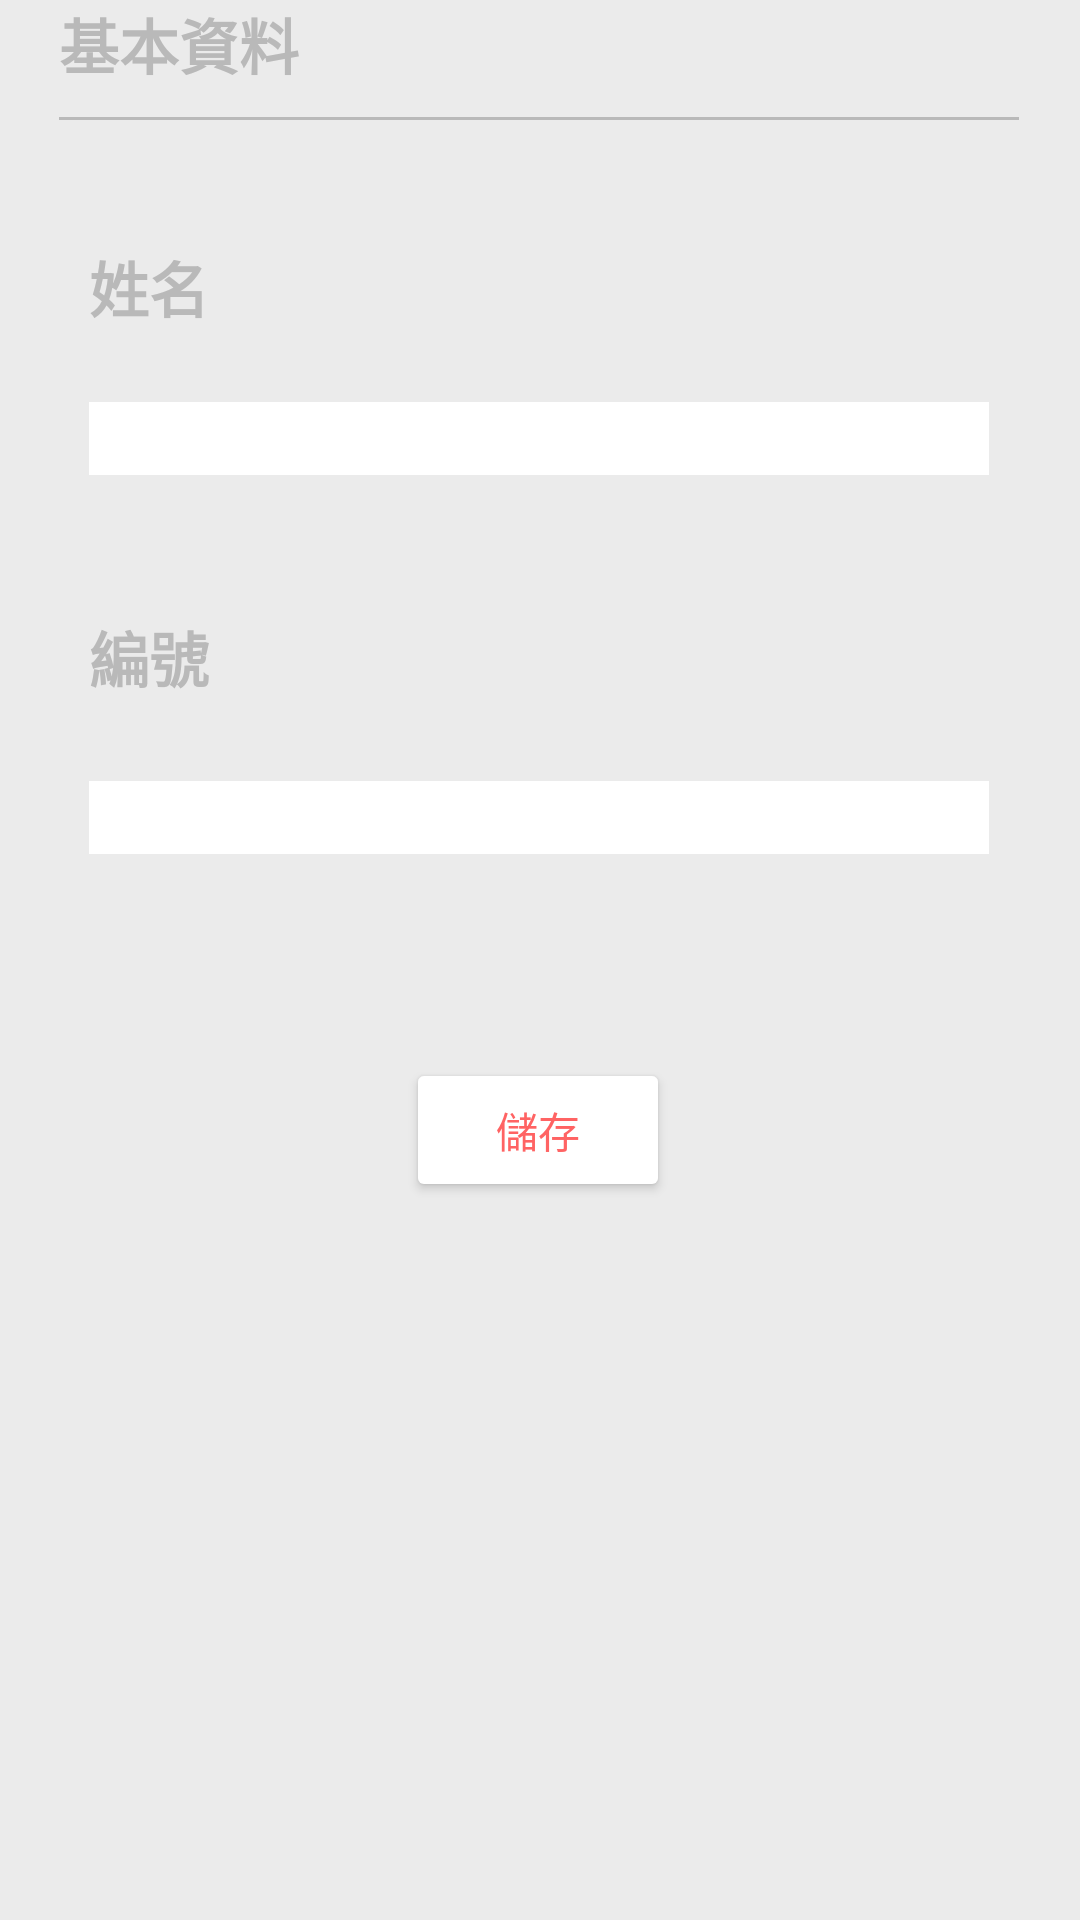

Produce the Android XML layout that renders to this screen, including the resource entries it uses.
<!-- AndroidManifest.xml: application theme Theme.HeartSound -->
<!-- res/layout/fragment_person.xml -->
<?xml version="1.0" encoding="utf-8"?>
<ScrollView xmlns:android="http://schemas.android.com/apk/res/android"
    xmlns:app="http://schemas.android.com/apk/res-auto"
    xmlns:tools="http://schemas.android.com/tools"
    android:layout_width="match_parent"
    android:layout_height="match_parent"
    android:scrollbarStyle="insideOverlay"
    android:scrollbars="vertical"
    android:fillViewport="true">
    <androidx.constraintlayout.widget.ConstraintLayout
        android:layout_width="match_parent"
        android:layout_height="match_parent"
        android:background="#EBEBEB">


        <TextView
            android:id="@+id/textView5"
            android:layout_width="wrap_content"
            android:layout_height="wrap_content"
            android:text="編號"
            android:textColor="#B9B9B9"
            android:textSize="20sp"
            android:textStyle="bold"
            app:layout_constraintBottom_toBottomOf="parent"
            app:layout_constraintEnd_toEndOf="parent"
            app:layout_constraintHorizontal_bias="0.0"
            app:layout_constraintStart_toStartOf="@+id/editText2"
            app:layout_constraintTop_toBottomOf="@+id/editText2"
            app:layout_constraintVertical_bias="0.102" />

        <TextView
            android:id="@+id/textView3"
            android:layout_width="wrap_content"
            android:layout_height="wrap_content"
            android:text="基本資料"
            android:textColor="#B9B9B9"
            android:textSize="20sp"
            android:textStyle="bold"
            app:layout_constraintBottom_toBottomOf="parent"
            app:layout_constraintEnd_toEndOf="parent"
            app:layout_constraintHorizontal_bias="0.0"
            app:layout_constraintStart_toStartOf="@+id/line"
            app:layout_constraintTop_toTopOf="parent"
            app:layout_constraintVertical_bias="0" />

        <View
            android:id="@+id/line"
            android:layout_width="320dp"
            android:layout_height="1dp"
            android:background="#B9B9B9"
            app:layout_constraintBottom_toBottomOf="parent"
            app:layout_constraintEnd_toEndOf="parent"
            app:layout_constraintHorizontal_bias="0.493"
            app:layout_constraintStart_toStartOf="parent"
            app:layout_constraintTop_toBottomOf="@+id/textView3"
            app:layout_constraintVertical_bias="0.016" />

        <TextView
            android:id="@+id/textView4"
            android:layout_width="wrap_content"
            android:layout_height="wrap_content"
            android:text="姓名"
            android:textColor="#B9B9B9"
            android:textSize="20sp"
            android:textStyle="bold"
            app:layout_constraintBottom_toBottomOf="parent"
            app:layout_constraintEnd_toEndOf="parent"
            app:layout_constraintHorizontal_bias="0.0"
            app:layout_constraintStart_toStartOf="@+id/editText2"
            app:layout_constraintTop_toBottomOf="@+id/textView3"
            app:layout_constraintVertical_bias="0.089" />

        <EditText
            android:id="@+id/editText2"
            android:layout_width="300dp"
            android:layout_height="wrap_content"
            android:background="#FFFFFF"
            app:layout_constraintBottom_toBottomOf="parent"
            app:layout_constraintEnd_toEndOf="@+id/line"
            app:layout_constraintStart_toStartOf="@+id/line"
            app:layout_constraintTop_toBottomOf="@+id/textView4"
            app:layout_constraintVertical_bias="0.047" />

        <EditText
            android:id="@+id/editText"
            android:layout_width="300dp"
            android:layout_height="wrap_content"
            android:background="#FFFFFF"
            app:layout_constraintBottom_toBottomOf="parent"
            app:layout_constraintEnd_toEndOf="@+id/editText2"
            app:layout_constraintHorizontal_bias="0.0"
            app:layout_constraintStart_toStartOf="@+id/textView5"
            app:layout_constraintTop_toBottomOf="@+id/textView5"
            app:layout_constraintVertical_bias="0.07" />

        <Button
            android:id="@+id/last_page"
            android:layout_width="wrap_content"
            android:layout_height="wrap_content"
            android:text="儲存"
            android:textColor="#FF6363"
            app:backgroundTint="#FFFFFF"
            app:layout_constraintBottom_toBottomOf="parent"
            app:layout_constraintEnd_toEndOf="parent"
            app:layout_constraintHorizontal_bias="0.498"
            app:layout_constraintStart_toStartOf="parent"
            app:layout_constraintTop_toBottomOf="@+id/editText"
            app:layout_constraintVertical_bias="0.221" />
    </androidx.constraintlayout.widget.ConstraintLayout>
</ScrollView>
<!-- resources referenced by this layout -->
<resources>
  <style name="Theme.HeartSound" parent="Theme.MaterialComponents.DayNight.NoActionBar">
          
          <item name="colorPrimary">@color/purple_500</item>
          <item name="colorPrimaryVariant">@color/purple_700</item>
          <item name="colorOnPrimary">@color/white</item>
          
          <item name="colorSecondary">@color/colortextDark</item>
          <item name="colorSecondaryVariant">@color/teal_700</item>
          <item name="colorOnSecondary">@color/black</item>
          
          <item name="android:statusBarColor" tools:targetApi="l">?attr/colorPrimaryVariant</item>
          
      </style>
  <color name="purple_500">#FF6200EE</color>
  <color name="purple_700">#FF3700B3</color>
  <color name="white">#FFFFFFFF</color>
  <color name="colortextDark">#FF6363</color>
  <color name="teal_700">#FF018786</color>
  <color name="black">#FF000000</color>
</resources>
